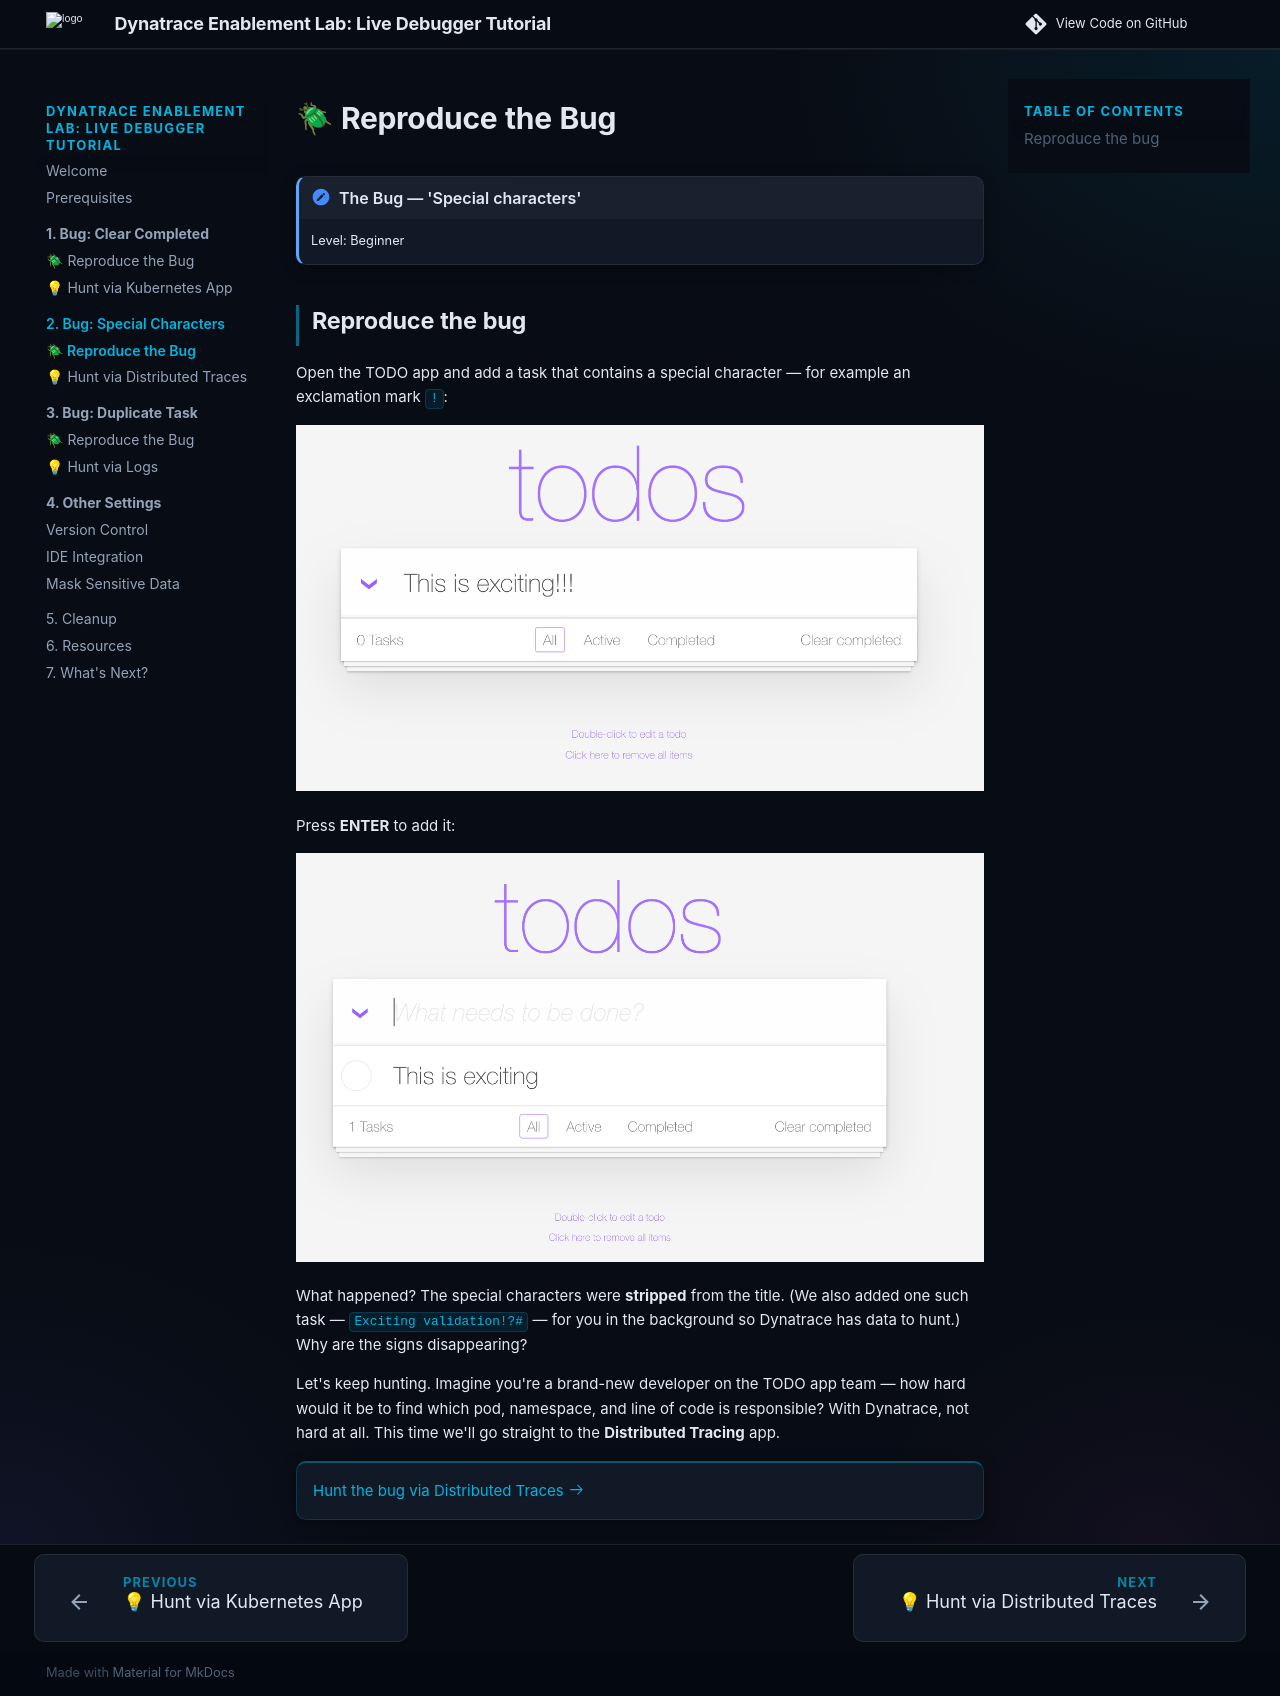

repository: dynatrace-wwse/enablement-live-debugger-bug-hunting · page: 2-bug-special-characters/index.html · generator: mkdocs

<!-- LAB_NO_SOLUTION: Reproduce half of a reproduce/fix pair — the fix lives in 2-bug-hunt-via-tracing.md. -->

<!-- STEP_SETUP
commands:
  - "export LAB_WAIT=1; addTask '{\"title\":\"Exciting validation!?#\",\"completed\":false}'"
-->

!!! note "The Bug — 'Special characters'"
    Level: Beginner

## Reproduce the bug

Open the TODO app and add a task that contains a special character — for example an exclamation mark `!`:

![TODO App](img/todo_app_exclamation.png)

Press **ENTER** to add it:

![TODO App](img/todo_app_exclamation2.png)

What happened? The special characters were **stripped** from the title. (We also added one such task — `Exciting validation!?#` — for you in the background so Dynatrace has data to hunt.) Why are the signs disappearing?

<!-- LAB_QUESTION
type: multiple-choice
question: "You typed `Exciting validation!?#` and the stored title became `Exciting validation`. Where is the most likely culprit?"
options:
  - "A string transformation inside the `addTodo` handler is sanitising the title before it is stored"
  - "The browser is blocking special characters before they are sent"
  - "Kubernetes is rewriting the HTTP request body"
  - "Dynatrace removed the characters during log ingestion"
correct: 0
explanation: "The data leaves the browser intact, so the change must happen server-side. A regex/replace in the `addTodo` method is rewriting the title — exactly what the Live Debugger will show us, variable by variable."
-->

Let's keep hunting. Imagine you're a brand-new developer on the TODO app team — how hard would it be to find which pod, namespace, and line of code is responsible? With Dynatrace, not hard at all. This time we'll go straight to the **Distributed Tracing** app.

<div class="grid cards" markdown>
- [Hunt the bug via Distributed Traces :octicons-arrow-right-24:](2-bug-hunt-via-tracing.md)
</div>
